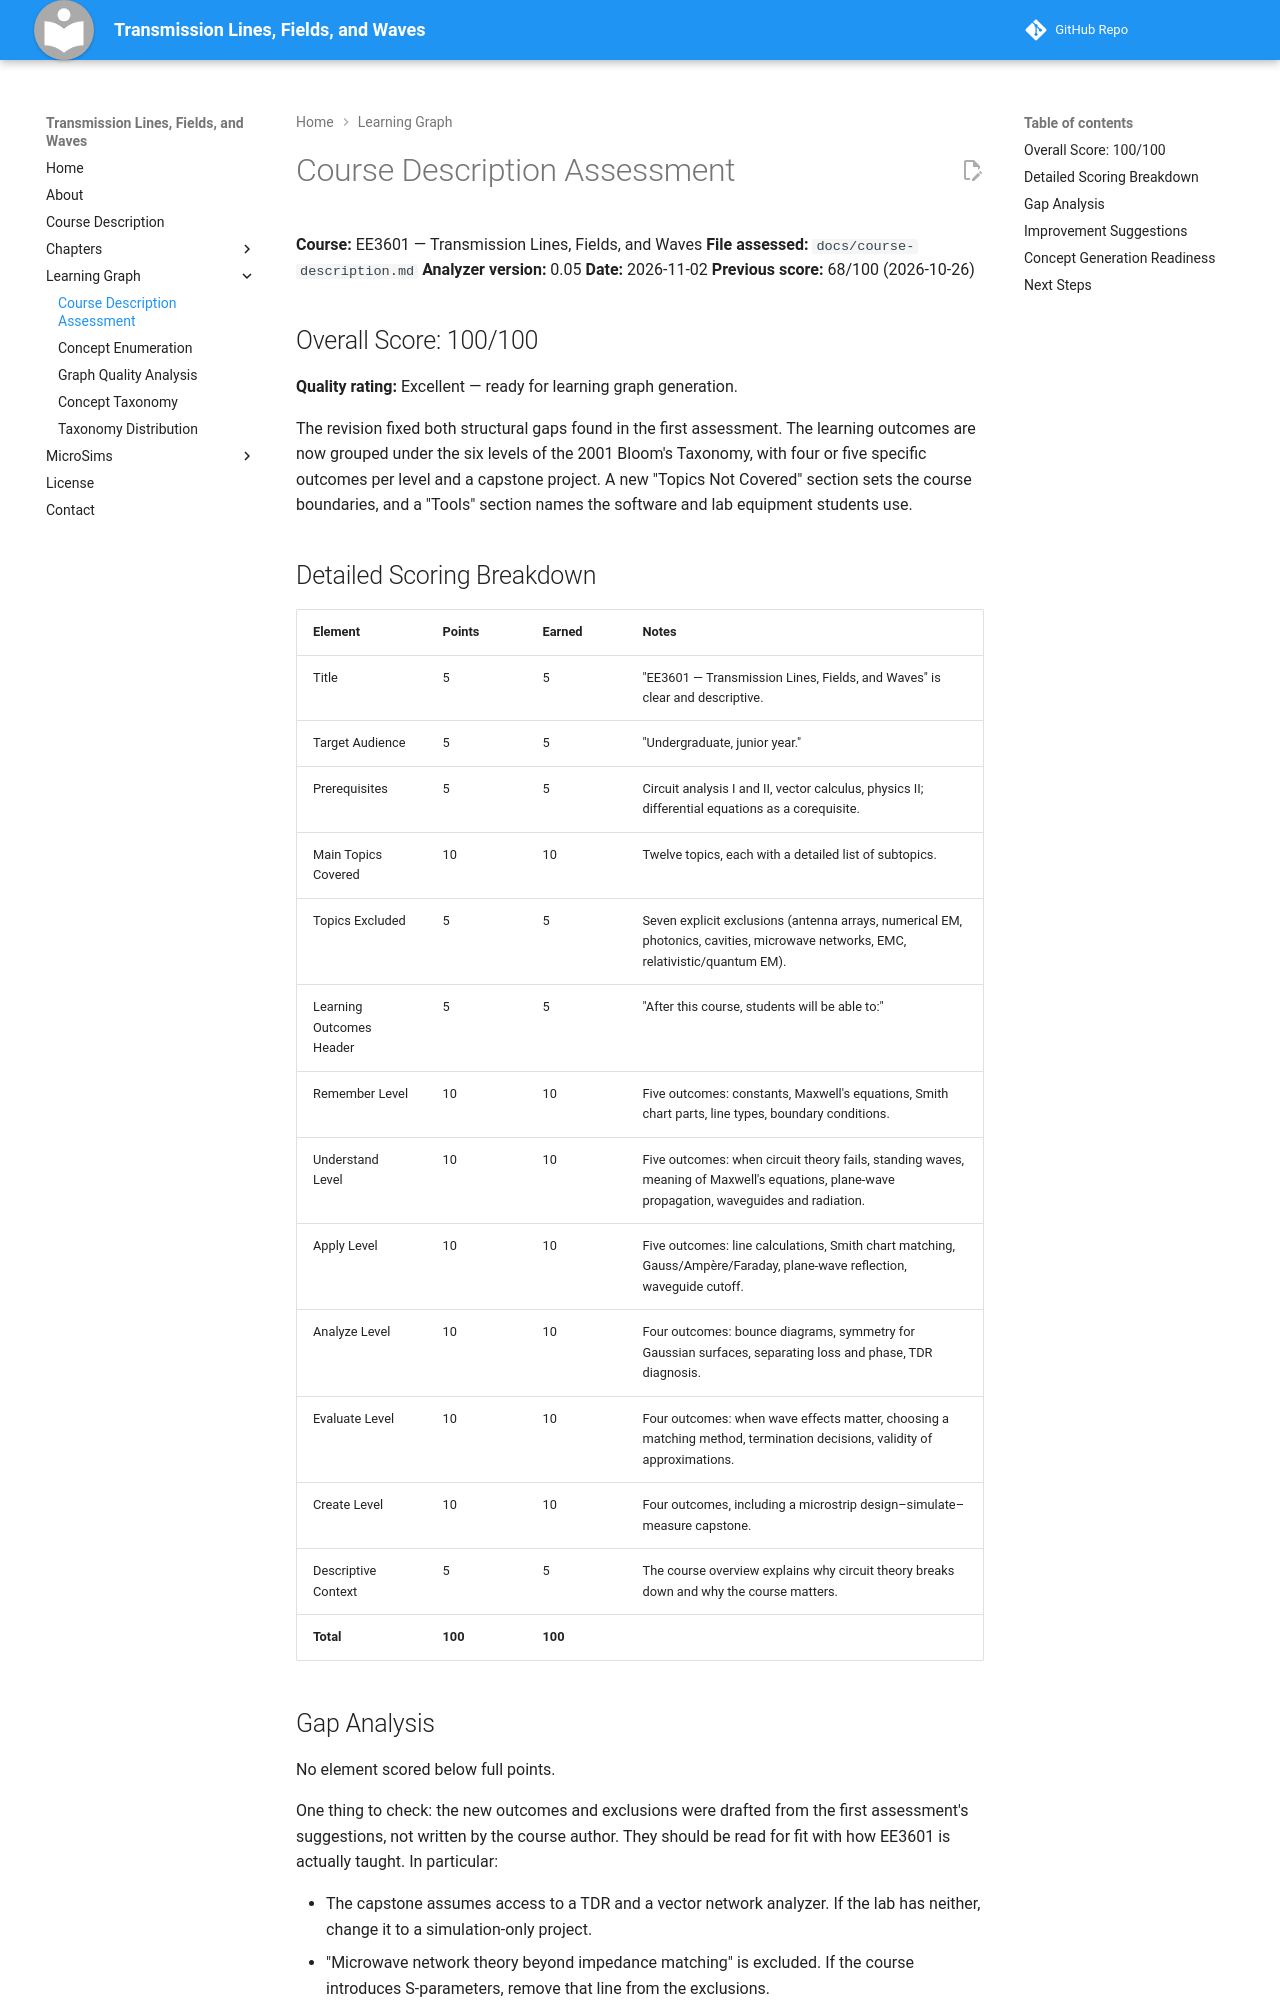

repository: shirhyp/electromagnetics · page: learning-graph/course-description-assessment/index.html · generator: mkdocs

---
title: Course Description Assessment
description: Quality assessment of the EE3601 Transmission Lines, Fields, and Waves course description against the 100-point rubric used before learning graph generation
---

# Course Description Assessment

**Course:** EE3601 — Transmission Lines, Fields, and Waves
**File assessed:** `docs/course-description.md`
**Analyzer version:** 0.05
**Date:** 2026-11-02
**Previous score:** 68/100 (2026-10-26)

## Overall Score: 100/100

**Quality rating:** Excellent — ready for learning graph generation.

The revision fixed both structural gaps found in the first assessment. The
learning outcomes are now grouped under the six levels of the 2001 Bloom's
Taxonomy, with four or five specific outcomes per level and a capstone project.
A new "Topics Not Covered" section sets the course boundaries, and a "Tools"
section names the software and lab equipment students use.

## Detailed Scoring Breakdown

| Element | Points | Earned | Notes |
|---|---|---|---|
| Title | 5 | 5 | "EE3601 — Transmission Lines, Fields, and Waves" is clear and descriptive. |
| Target Audience | 5 | 5 | "Undergraduate, junior year." |
| Prerequisites | 5 | 5 | Circuit analysis I and II, vector calculus, physics II; differential equations as a corequisite. |
| Main Topics Covered | 10 | 10 | Twelve topics, each with a detailed list of subtopics. |
| Topics Excluded | 5 | 5 | Seven explicit exclusions (antenna arrays, numerical EM, photonics, cavities, microwave networks, EMC, relativistic/quantum EM). |
| Learning Outcomes Header | 5 | 5 | "After this course, students will be able to:" |
| Remember Level | 10 | 10 | Five outcomes: constants, Maxwell's equations, Smith chart parts, line types, boundary conditions. |
| Understand Level | 10 | 10 | Five outcomes: when circuit theory fails, standing waves, meaning of Maxwell's equations, plane-wave propagation, waveguides and radiation. |
| Apply Level | 10 | 10 | Five outcomes: line calculations, Smith chart matching, Gauss/Ampère/Faraday, plane-wave reflection, waveguide cutoff. |
| Analyze Level | 10 | 10 | Four outcomes: bounce diagrams, symmetry for Gaussian surfaces, separating loss and phase, TDR diagnosis. |
| Evaluate Level | 10 | 10 | Four outcomes: when wave effects matter, choosing a matching method, termination decisions, validity of approximations. |
| Create Level | 10 | 10 | Four outcomes, including a microstrip design–simulate–measure capstone. |
| Descriptive Context | 5 | 5 | The course overview explains why circuit theory breaks down and why the course matters. |
| **Total** | **100** | **100** | |
